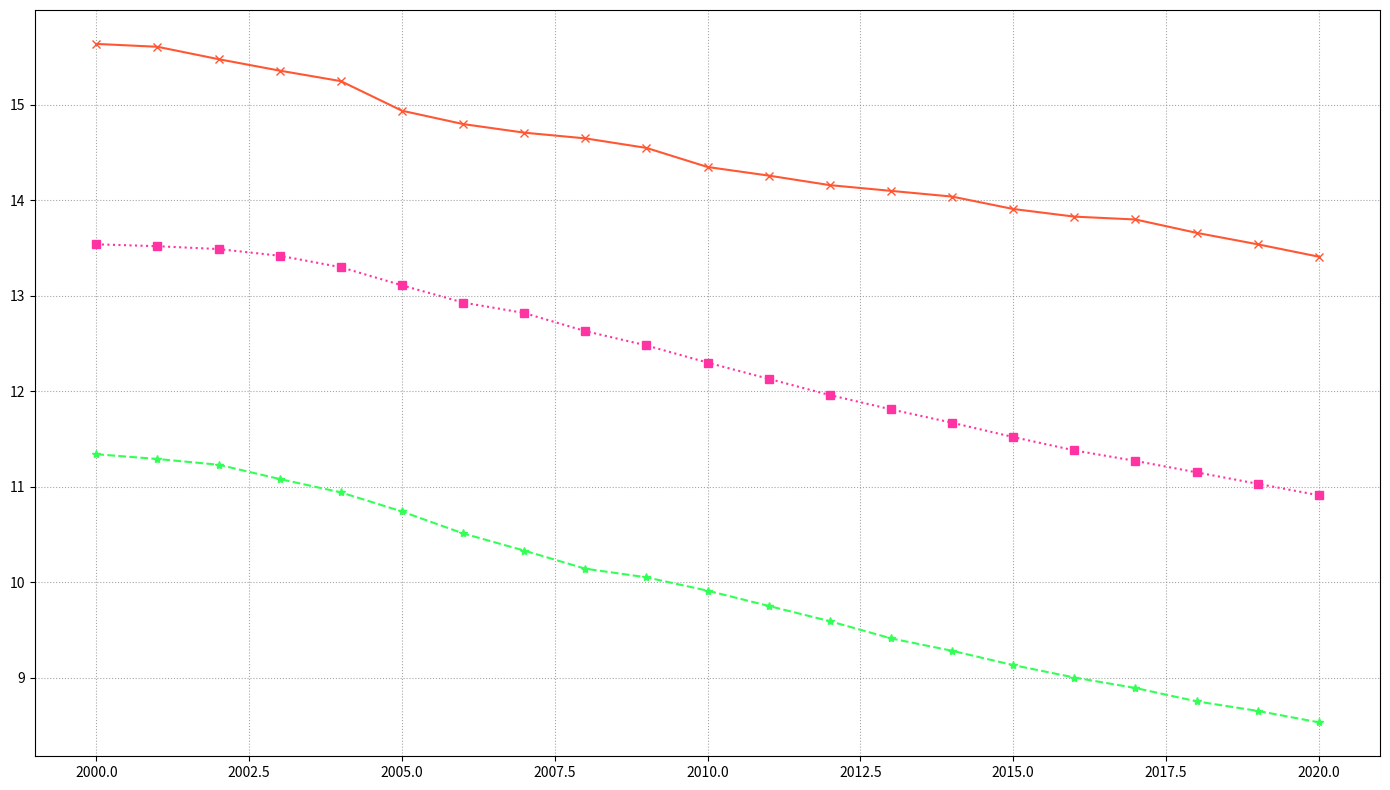

Python code for this plot:
import matplotlib.pyplot as plt
import numpy as np

years = np.arange(2000, 2021)

march_extent = [15.64, 15.61, 15.48, 15.36, 15.25, 14.94, 14.80, 14.71, 14.65, 14.55, 14.35, 14.26, 14.16, 14.10, 14.04, 13.91, 13.83, 13.80, 13.66, 13.54, 13.41]
june_extent = [11.34, 11.29, 11.23, 11.08, 10.94, 10.74, 10.51, 10.33, 10.14, 10.05, 9.91, 9.75, 9.59, 9.41, 9.28, 9.13, 9.00, 8.89, 8.75, 8.65, 8.53]
# september_extent = [6.41, 6.37, 6.30, 6.14, 5.97, 5.75, 5.55, 5.36, 5.20, 5.10, 4.92, 4.76, 4.63, 4.50, 4.38, 4.24, 4.12, 4.00, 3.88, 3.76, 3.67]
december_extent = [13.54, 13.52, 13.49, 13.42, 13.30, 13.11, 12.93, 12.82, 12.63, 12.48, 12.30, 12.13, 11.96, 11.81, 11.67, 11.52, 11.38, 11.27, 11.15, 11.03, 10.91]

fig, ax = plt.subplots(figsize=(14, 8))

new_colors = ['#ff5733', '#33ff57', '#ff33a1']
extents = [march_extent, june_extent, december_extent]
markers = ['x', '*', 's'] 
linestyles = ['-', '--', ':'] 

for extent, color, marker, linestyle in zip(extents, new_colors, markers, linestyles):
    ax.plot(years, extent, color=color, marker=marker, linestyle=linestyle, linewidth=1.5)

ax.grid(True, linestyle=':', which='major', color='grey', alpha=0.7)

plt.tight_layout()

plt.show()
